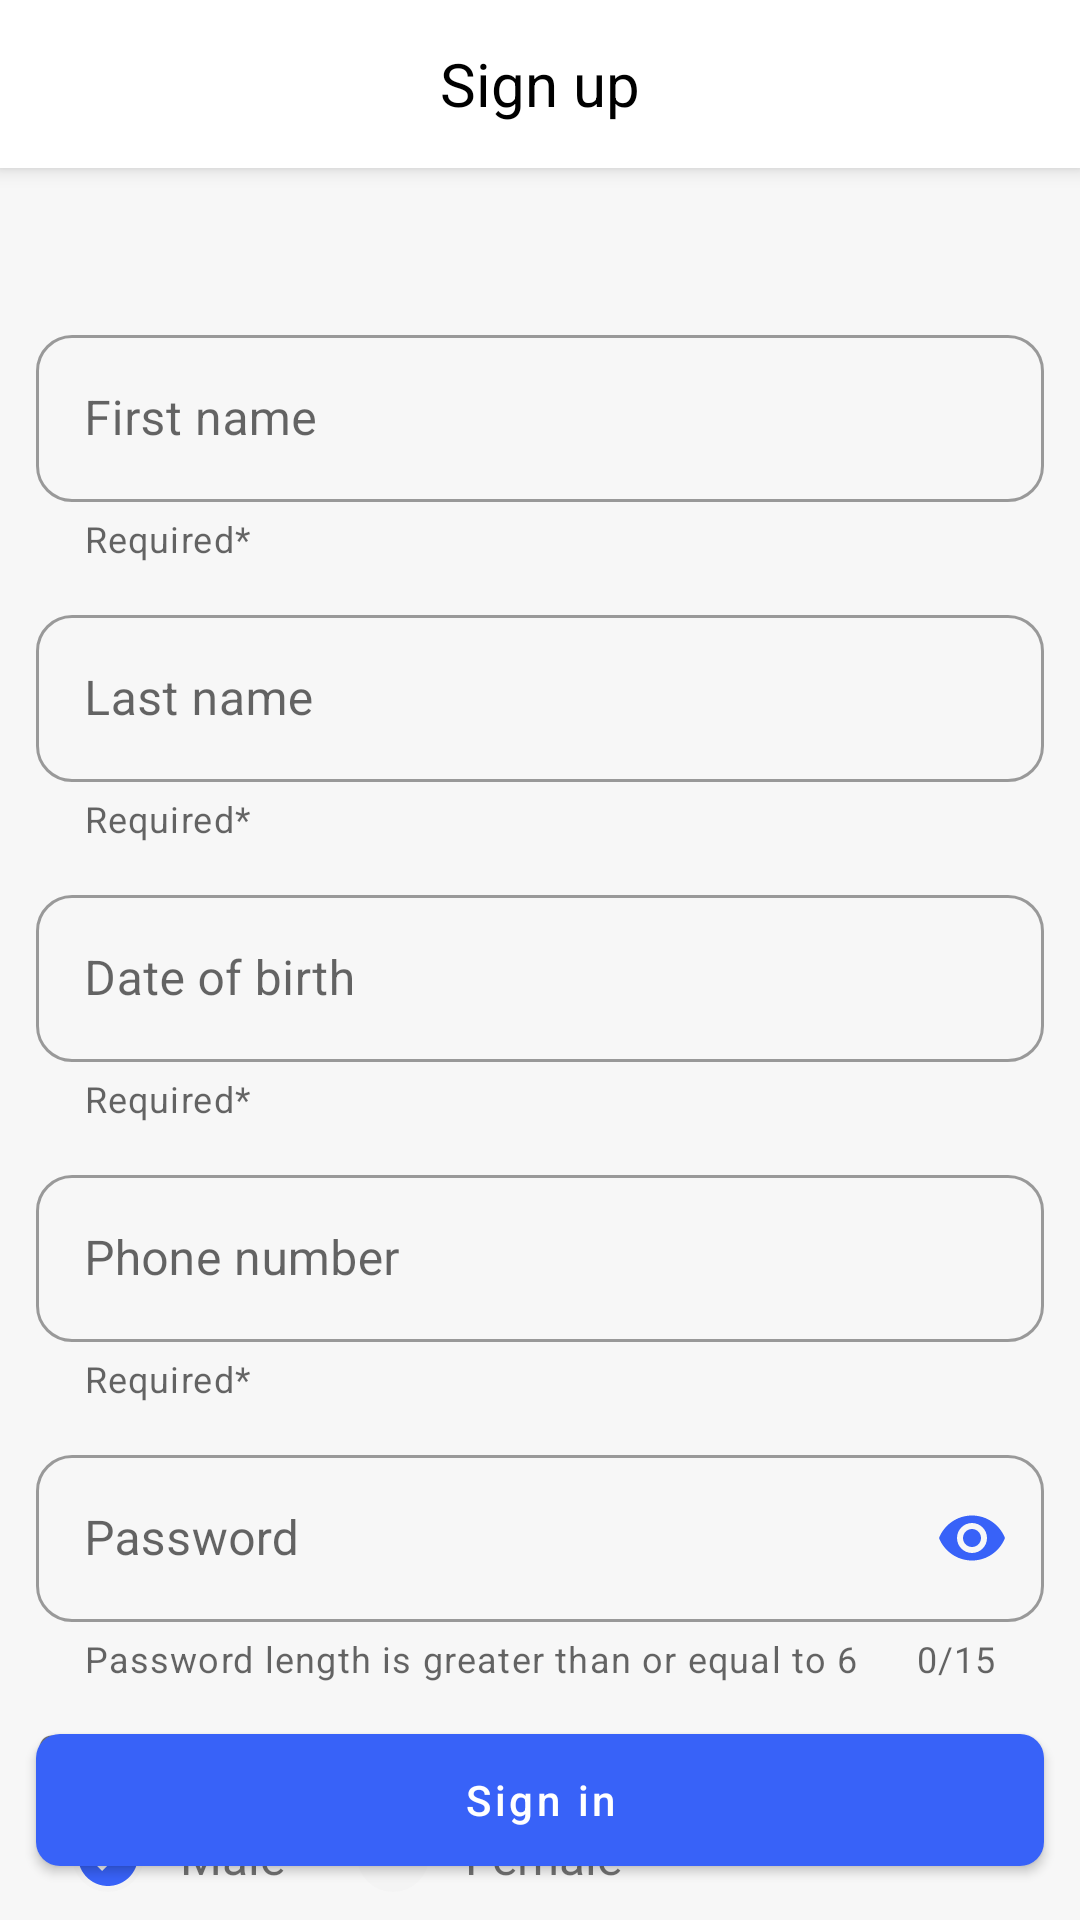

Reconstruct the res/layout file that produces this screen, plus the resources it refers to.
<!-- AndroidManifest.xml: application theme Theme.MobileBanking -->
<!-- res/layout/screen_register.xml -->
<?xml version="1.0" encoding="utf-8"?>
<androidx.constraintlayout.widget.ConstraintLayout xmlns:android="http://schemas.android.com/apk/res/android"
    xmlns:app="http://schemas.android.com/apk/res-auto"
    android:layout_width="match_parent"
    android:layout_height="match_parent">

    <RelativeLayout
        android:id="@+id/action_bar_container"
        android:layout_width="match_parent"
        android:layout_height="?actionBarSize"
        android:background="@color/white"
        android:elevation="@dimen/margin_small"
        app:layout_constraintEnd_toEndOf="parent"
        app:layout_constraintStart_toStartOf="parent"
        app:layout_constraintTop_toTopOf="parent">

        <com.google.android.material.textview.MaterialTextView
            android:layout_width="wrap_content"
            android:layout_height="wrap_content"
            android:layout_centerInParent="true"
            android:text="@string/sign_up"
            android:textColor="@color/black"
            android:textSize="20sp" />

    </RelativeLayout>

    <com.google.android.material.textfield.TextInputLayout
        android:id="@+id/til_first_name"
        style="@style/OutlinedTextField"
        android:layout_width="match_parent"
        android:layout_height="wrap_content"
        android:layout_marginHorizontal="@dimen/margin_component"
        android:hint="@string/first_name"
        app:endIconMode="clear_text"
        app:helperText="Required*"
        app:layout_constraintBottom_toBottomOf="parent"
        app:layout_constraintEnd_toEndOf="parent"
        app:layout_constraintStart_toStartOf="parent"
        app:layout_constraintTop_toBottomOf="@id/action_bar_container"
        app:layout_constraintVertical_bias="0.1">

        <com.google.android.material.textfield.TextInputEditText
            android:id="@+id/input_first_name"
            android:layout_width="match_parent"
            android:layout_height="wrap_content"
            android:inputType="text"
            android:maxLines="1" />
    </com.google.android.material.textfield.TextInputLayout>

    <com.google.android.material.textfield.TextInputLayout
        android:id="@+id/til_last_name"
        style="@style/OutlinedTextField"
        android:layout_width="match_parent"
        android:layout_height="wrap_content"
        android:layout_marginHorizontal="@dimen/margin_component"
        android:layout_marginTop="@dimen/margin_component"
        android:hint="@string/last_name"
        app:endIconMode="clear_text"
        app:helperText="Required*"
        app:layout_constraintEnd_toEndOf="parent"
        app:layout_constraintStart_toStartOf="parent"
        app:layout_constraintTop_toBottomOf="@id/til_first_name">

        <com.google.android.material.textfield.TextInputEditText
            android:id="@+id/input_last_name"
            android:layout_width="match_parent"
            android:layout_height="wrap_content"
            android:inputType="text"
            android:maxLines="1" />
    </com.google.android.material.textfield.TextInputLayout>

    <com.google.android.material.textfield.TextInputLayout
        android:id="@+id/til_date_of_birth"
        style="@style/OutlinedTextField"
        android:layout_width="match_parent"
        android:layout_height="wrap_content"
        android:layout_marginHorizontal="@dimen/margin_component"
        android:layout_marginTop="@dimen/margin_component"
        android:hint="@string/date_of_birth"
        app:endIconMode="clear_text"
        app:helperText="Required*"
        app:layout_constraintEnd_toEndOf="parent"
        app:layout_constraintStart_toStartOf="parent"
        app:layout_constraintTop_toBottomOf="@id/til_last_name">

        <com.google.android.material.textfield.TextInputEditText
            android:id="@+id/input_date_of_birth"
            android:layout_width="match_parent"
            android:layout_height="wrap_content"
            android:focusable="false"
            android:inputType="none"
            android:maxLines="1" />
    </com.google.android.material.textfield.TextInputLayout>

    <com.google.android.material.textfield.TextInputLayout
        android:id="@+id/til_phone"
        style="@style/OutlinedTextField"
        android:layout_width="match_parent"
        android:layout_height="wrap_content"
        android:layout_marginHorizontal="@dimen/margin_component"
        android:layout_marginTop="@dimen/margin_component"
        android:hint="@string/phone_number"
        app:endIconMode="clear_text"
        app:helperText="Required*"
        app:layout_constraintEnd_toEndOf="parent"
        app:layout_constraintStart_toStartOf="parent"
        app:layout_constraintTop_toBottomOf="@id/til_date_of_birth">

        <com.google.android.material.textfield.TextInputEditText
            android:id="@+id/input_phone"
            android:layout_width="match_parent"
            android:layout_height="wrap_content"
            android:inputType="text"
            android:maxEms="13"
            android:maxLength="13"
            android:maxLines="1" />
    </com.google.android.material.textfield.TextInputLayout>

    <com.google.android.material.textfield.TextInputLayout
        android:id="@+id/til_password"
        style="@style/OutlinedTextField"
        android:layout_width="match_parent"
        android:layout_height="wrap_content"
        android:layout_marginHorizontal="@dimen/margin_component"
        android:layout_marginTop="@dimen/margin_component"
        android:hint="@string/password"
        app:counterEnabled="true"
        app:counterMaxLength="15"
        app:helperText="Password length is greater than or equal to 6"
        app:layout_constraintEnd_toEndOf="parent"
        app:layout_constraintStart_toStartOf="parent"
        app:layout_constraintTop_toBottomOf="@id/til_phone"
        app:passwordToggleEnabled="true"
        app:passwordToggleTint="@color/app_color">

        <com.google.android.material.textfield.TextInputEditText
            android:id="@+id/input_password"
            android:layout_width="match_parent"
            android:layout_height="wrap_content"
            android:inputType="textPassword"
            android:maxEms="15"
            android:maxLength="20"
            android:maxLines="1" />
    </com.google.android.material.textfield.TextInputLayout>

    <com.google.android.material.textview.MaterialTextView
        android:id="@+id/tv_gender"
        android:layout_width="wrap_content"
        android:layout_height="wrap_content"
        android:layout_marginStart="@dimen/margin_component"
        android:layout_marginTop="@dimen/margin_component"
        android:text="@string/gender"
        android:textSize="16sp"
        app:layout_constraintStart_toStartOf="parent"
        app:layout_constraintTop_toBottomOf="@id/til_password" />

    <com.google.android.material.imageview.ShapeableImageView
        android:id="@+id/image_gender_male"
        android:layout_width="24dp"
        android:layout_height="24dp"
        android:layout_marginStart="@dimen/margin_extra_large"
        android:layout_marginTop="@dimen/margin_component"
        android:background="@drawable/bg_circle"
        android:src="@drawable/ic_check"
        app:layout_constraintStart_toStartOf="parent"
        app:layout_constraintTop_toBottomOf="@id/tv_gender" />

    <com.google.android.material.textview.MaterialTextView
        android:id="@+id/tv_male"
        android:layout_width="wrap_content"
        android:layout_height="wrap_content"
        android:layout_marginStart="@dimen/margin_component"
        android:text="@string/male"
        android:textSize="16sp"
        app:layout_constraintBottom_toBottomOf="@id/image_gender_male"
        app:layout_constraintStart_toEndOf="@id/image_gender_male"
        app:layout_constraintTop_toTopOf="@id/image_gender_male" />

    <com.google.android.material.imageview.ShapeableImageView
        android:id="@+id/image_gender_fe_male"
        android:layout_width="24dp"
        android:layout_height="24dp"
        android:layout_marginStart="@dimen/margin_extra_large"
        android:layout_marginTop="@dimen/margin_component"
        android:background="@drawable/bg_circle"
        app:layout_constraintStart_toEndOf="@id/tv_male"
        app:layout_constraintTop_toBottomOf="@id/tv_gender" />

    <com.google.android.material.textview.MaterialTextView
        android:id="@+id/tv_fe_male"
        android:layout_width="wrap_content"
        android:layout_height="wrap_content"
        android:layout_marginStart="@dimen/margin_component"
        android:text="@string/fe_male"
        android:textSize="16sp"
        app:layout_constraintBottom_toBottomOf="@id/image_gender_fe_male"
        app:layout_constraintStart_toEndOf="@id/image_gender_fe_male"
        app:layout_constraintTop_toTopOf="@id/image_gender_fe_male" />

    <com.google.android.material.button.MaterialButton
        android:id="@+id/btn_register"
        android:layout_width="match_parent"
        android:layout_height="56dp"
        android:layout_margin="@dimen/margin_component"
        android:text="@string/sign_in"
        app:cornerRadius="@dimen/margin_std"
        app:layout_constraintBottom_toBottomOf="parent"
        app:layout_constraintEnd_toEndOf="parent"
        app:layout_constraintStart_toStartOf="parent" />

</androidx.constraintlayout.widget.ConstraintLayout>
<!-- resources referenced by this layout -->
<resources>
  <color name="app_color">#3862F8</color>
  <color name="black">#FF000000</color>
  <color name="white">#FFFFFFFF</color>
  <dimen name="margin_component">12dp</dimen>
  <dimen name="margin_extra_large">24dp</dimen>
  <dimen name="margin_small">4dp</dimen>
  <dimen name="margin_std">8dp</dimen>
  <!-- drawable bg_circle (drawable) -->
  <?xml version="1.0" encoding="utf-8"?>
  <shape xmlns:android="http://schemas.android.com/apk/res/android"
      android:shape="oval">
  
      <solid android:color="@color/view_bg_color"/>
  
  </shape>
  <!-- drawable ic_check (drawable) -->
  <vector xmlns:android="http://schemas.android.com/apk/res/android"
      android:width="24dp"
      android:height="24dp"
      android:tint="@color/app_color"
      android:viewportWidth="24"
      android:viewportHeight="24">
      <path
          android:fillColor="@android:color/white"
          android:pathData="M12,2C6.48,2 2,6.48 2,12s4.48,10 10,10 10,-4.48 10,-10S17.52,2 12,2zM10,17l-5,-5 1.41,-1.41L10,14.17l7.59,-7.59L19,8l-9,9z" />
  </vector>
  <string name="date_of_birth">Date of birth</string>
  <string name="fe_male">Female</string>
  <string name="first_name">First name</string>
  <string name="gender">Gender</string>
  <string name="last_name">Last name</string>
  <string name="male">Male</string>
  <string name="password">Password</string>
  <string name="phone_number">Phone number</string>
  <string name="sign_in">Sign in</string>
  <string name="sign_up">Sign up</string>
  <style name="OutlinedTextField" parent="Widget.MaterialComponents.TextInputLayout.OutlinedBox">
          <item name="boxCornerRadiusBottomEnd">@dimen/margin_component</item>
          <item name="boxCornerRadiusTopEnd">@dimen/margin_component</item>
          <item name="boxCornerRadiusTopStart">@dimen/margin_component</item>
          <item name="boxCornerRadiusBottomStart">@dimen/margin_component</item>
      </style>
  <style name="Theme.MobileBanking" parent="Theme.MaterialComponents.Light.NoActionBar">
          
          <item name="colorPrimary">@color/app_color</item>
          <item name="colorPrimaryVariant">@color/app_color</item>
          <item name="colorOnPrimary">@color/white</item>
          
          <item name="colorSecondary">@color/app_color</item>
          <item name="colorSecondaryVariant">@color/app_color</item>
          <item name="colorOnSecondary">@color/black</item>
          <item name="textAllCaps">false</item>
          <item name="android:windowBackground">#f7f7f7</item>
          <item name="bottomSheetDialogTheme">@style/AppBottomSheetDialogTheme</item>
          
          <item name="android:statusBarColor">?attr/colorPrimaryVariant</item>
          
      </style>
  <color name="view_bg_color">#F4F4F4</color>
  <style name="AppBottomSheetDialogTheme" parent="Theme.Design.Light.BottomSheetDialog">
          <item name="bottomSheetStyle">@style/AppModalStyle</item>
      </style>
  <style name="AppModalStyle" parent="Widget.Design.BottomSheet.Modal">
          <item name="android:background">@drawable/bg_bottom_sheet</item>
      </style>
  <!-- drawable bg_bottom_sheet (drawable) -->
  <?xml version="1.0" encoding="utf-8"?>
  <shape xmlns:android="http://schemas.android.com/apk/res/android">
      <solid android:color="@color/white" />
      <corners
          android:topLeftRadius="@dimen/margin_extra_large"
          android:topRightRadius="@dimen/margin_extra_large" />
  </shape>
</resources>
